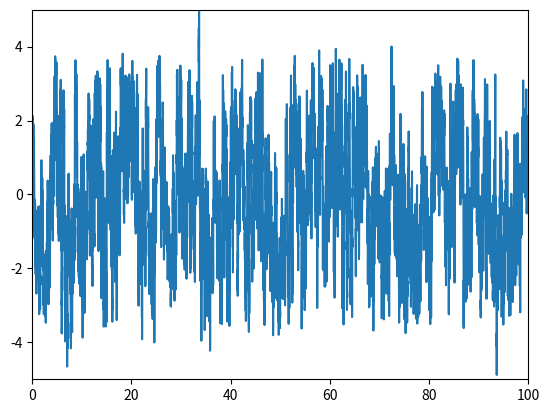
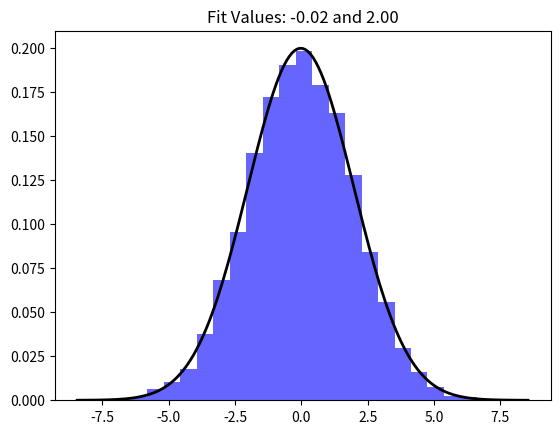

Reproduce these figures in Python, in order.
import numpy as np
import matplotlib.pyplot as plt
from scipy.stats import norm #gaussian plot

rng = np.random.default_rng(seed=1)

x_0 = 1.0
dt = 0.01
n = 10000
epsilon = 0.25
a = 1.0
A = 0.12

t = np.arange(stop=n) * dt
x = np.zeros(
    shape=n
)
x[0] = x_0



def F(x, t, a=1.0, A=0.12, Omega=1e-3):
    return x * (a - x**2) + A * np.cos(Omega * t)

# def G(x, epsilon=1.0):
#     return epsilon


# valores_eta = [- dt**(-0.5), dt**(-0.5)]
# eta_t = rng.choice(
#     a=valores_eta,
#     size=n
# )
eta_t = rng.normal(0, 1./np.sqrt(epsilon), n)

for i in range(n - 1):
    forca = F(x[i], t[i])
    t[i + 1] = t[i] + dt
    x[i + 1] = x[i] + dt * forca + epsilon * eta_t[i]


fig, ax = plt.subplots()
ax.set_xlim(0, 100)
ax.set_ylim(-5, 5)

ax.plot(t, x)

fig.savefig('teste_sorteio_gaussiano.png')


#plotting gaussian to show the rnd gen is in fact gaussian
# Plotting the histogram.
fig2, ax2 = plt.subplots()
ax2.hist(eta_t, bins=25, density=True, alpha=0.6, color='b')

mu, std = norm.fit(eta_t) 
xmin, xmax = ax2.get_xlim()
# x = np.linspace(xmin, xmax, 1)
x = np.arange(xmin, xmax, 0.1)
# p = norm.pdf(x, 0,  1./np.sqrt(epsilon))
print(1./np.sqrt(epsilon))
p = norm.pdf(x, mu, std)

ax2.plot(x, p, 'k', linewidth=2)
title = "Fit Values: {:.2f} and {:.2f}".format(mu, std)
ax2.set_title(title)
fig2.savefig('gaussiana.png')

# ------
